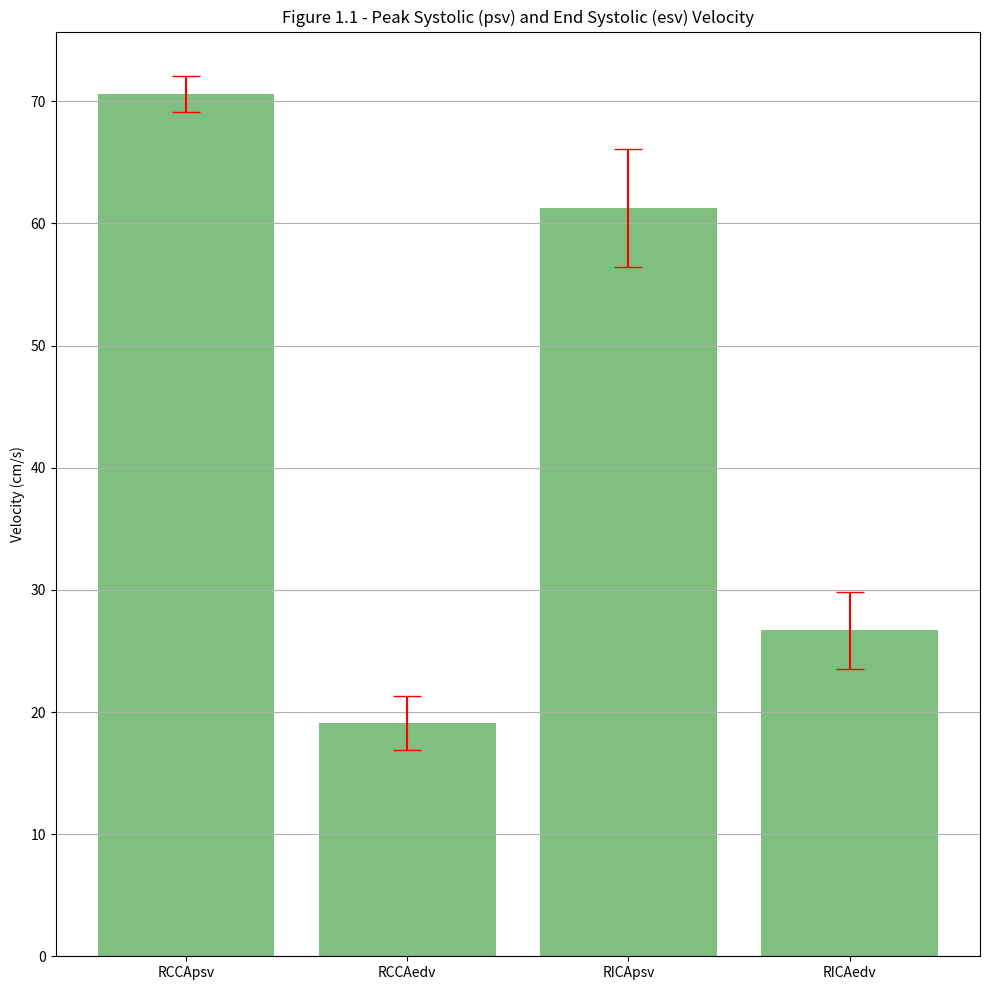

Here is the Python script that generated this plot: (Note: this script raises an exception after producing the figure.)
#%%
# Import Modules

import numpy as np
import matplotlib.pyplot as plt

plt.rcParams['figure.figsize'] = (10.0, 10.0)
#%% [markdown]

### Mean and Standard Deviaiton

#%%
# Inputting of data from CA ultrasounds

rcca_psv = [71.7, 68.8, 71.7, 68.8, 72.1]
rcca_edv = [15.0, 20.8, 19.3, 19.3, 21.2]

rica_psv = [61.5, 60.0, 70.2, 55.7, 59.0]
rica_edv = [23.7, 29.5, 28.1, 22.2, 29.9]

#%%
# Calculation of mean averages for ultrasound scans

mean_rcca_psv = round(np.mean(rcca_psv),2)
mean_rcca_edv = round(np.mean(rcca_edv),2)
mean_rica_psv = round(np.mean(rica_psv),2)
mean_rica_edv = round(np.mean(rica_edv),2)

print("Mean Averages")
print("RCCA PSV: " + str(mean_rcca_psv))
print("RCCA EDV: " + str(mean_rcca_edv))
print("RICA PSV: " + str(mean_rica_psv))
print("RICA EDV: " + str(mean_rica_edv))

#%%
# Standard Deviations

stdev_rcca_psv = round(np.std(rcca_psv), 2)
stdev_rcca_edv = round(np.std(rcca_edv), 2)
stdev_rica_psv = round(np.std(rica_psv), 2)
stdev_rica_edv = round(np.std(rica_edv), 2)

print("Standard Deviations")
print("RCCA PSV: " + str(stdev_rcca_psv))
print("RCCA ESV: " + str(stdev_rcca_edv))
print("RICA PSV: " + str(stdev_rica_psv))
print("RICA EDV: " + str(stdev_rcca_edv))

#%%
# Creation of lists for use in plots

scans = ['RCCApsv', 'RCCAedv', 'RICApsv', 'RICAedv']
x_pos = np.arange(len(scans))
CTEs = [mean_rcca_psv, mean_rcca_edv, mean_rica_psv, mean_rica_edv]
error = [stdev_rcca_psv, stdev_rcca_edv, stdev_rica_psv, stdev_rica_edv]

#%%
#Building Bar plot - Average Velocities

fig, ax = plt.subplots()
ax.bar(x_pos, CTEs, yerr=error, align='center', alpha=0.5, color="green", ecolor='red', capsize=10)
ax.set_ylabel('Velocity (cm/s)')
ax.set_xticks(x_pos)
ax.set_xticklabels(scans)
ax.set_title('Figure 1.1 - Peak Systolic (psv) and End Systolic (esv) Velocity')
ax.yaxis.grid(True)

# Save the figure and show
plt.tight_layout()
plt.savefig('plots/bar_plot_mean_systollic velocities.png')
plt.show()

#%%
# Scatter Plot - Right Common Carotid Artery Velocities
# w/mean average and std deviation

x_pos = np.arange(len(rcca_psv))

fig, ax = plt.subplots()

ax.scatter(x_pos, rcca_psv, c="steelblue", label="RCCA psv")
ax.hlines(mean_rcca_psv, -0.2, len(x_pos) -0.8, colors="steelblue", linestyles="dashed")
ax.hlines(mean_rcca_psv + stdev_rcca_psv, -0.2, len(x_pos) -0.8, colors="steelblue", linestyles="dotted")
ax.hlines(mean_rcca_psv - stdev_rcca_psv, -0.2, len(x_pos) -0.8, colors="steelblue", linestyles="dotted")

ax.scatter(x_pos, rcca_edv, c="y", label="RCCA edv")
ax.hlines(mean_rcca_edv, -0.2, len(x_pos) -0.8, colors="y", linestyles="dashed")
ax.hlines(mean_rcca_edv + stdev_rcca_edv, -0.2, len(x_pos) -0.8, colors="y", linestyles="dotted")
ax.hlines(mean_rcca_edv - stdev_rcca_edv, -0.2, len(x_pos) -0.8, colors="y", linestyles="dotted")

ax.set_ylim(ymin=0, ymax=80)
ax.set_ylabel('Velocity (cm/s)')
ax.set_xticks(x_pos)
ax.set_xlabel('Measurement Attempt')
ax.set_title('Figure 1.2 - Right Common Carotid Artery (CCA) Velocities w/ mean and 1 standard deviation')
# ax.yaxis.grid(True)

plt.legend(loc='best')
plt.savefig('plots/scatter_plot_CCA_velocities.png')
plt.show()

#%%
# Scatter Plot Right Internal Carotid Artery Velocities
# w/mean average and std deviation

fig, ax = plt.subplots()

ax.scatter(x_pos, rica_psv, c="m", label="RICA psv")
ax.hlines(mean_rica_psv, -0.2, len(x_pos) -0.8, colors="m", linestyles="dashed")
ax.hlines(mean_rica_psv + stdev_rica_psv, -0.2, len(x_pos) -0.8, colors="m", linestyles="dotted")
ax.hlines(mean_rica_psv - stdev_rica_psv, -0.2, len(x_pos) -0.8, colors="m", linestyles="dotted")

ax.scatter(x_pos, rica_edv, c="mediumseagreen", label="RICA edv")
ax.hlines(mean_rica_edv, -0.2, len(x_pos) -0.8, colors="mediumseagreen", linestyles="dashed")
ax.hlines(mean_rica_edv + stdev_rica_edv, -0.2, len(x_pos) -0.8, colors="mediumseagreen", linestyles="dotted")
ax.hlines(mean_rica_edv - stdev_rica_edv, -0.2, len(x_pos) -0.8, colors="mediumseagreen", linestyles="dotted")

ax.set_ylim(ymin=0, ymax=100)
ax.set_ylabel('Velocity (cm/s)')
ax.set_xticks(x_pos)
ax.set_xlabel('Measurement Attempt')
ax.set_title('Figure 1.3 - Right Internal Carotid Artery (ICA) Velocities w/ mean and 1 standard deviation')
# ax.yaxis.grid(True)


plt.legend(loc='best')
plt.savefig('plots/scatter_plot_ICA_velociteis.png')
plt.show()

#%% [markdown]
### Ratios

#%% [markdown]

# |  	            | ICApsv 	        | Ratio - ICApsv:CCApsv 	| Ratio - ICApsv:CCAedv 	|
# |-----------------|-----------------	|--------------------------	|---------------------------|
# | Normal 	        | <124 cm/s 	    | <2 	                            | <8 	|
# | Mild Atheroma 	| <124 cm/s 	    | <2 	                            | <8 	|
# | <50% stenosis 	| <124 cm/s 	    | <2 	                            | <8 	|
# | 50-69% stenosis | 125 to 229 cm/s 	| 2-4 	                            | 8-13 	|
# | 70-89% stenosis | 230 to 399 cm/s 	| >4 	                            | 14-35 |
# | >90% stenosis 	| >400 cm/s 	    | >5 	                            | >35 	|
# | Trickle flow 	|  	                | Threadlike flow visible, either   |       |
# |                 |                   | >> 400 cm/s or severely           |       |
# |                 |                   | damped low velocity flow          |       |
# | Occluded 	    |  	                | No Flow 	                        |     	|

#%%

# ICApsv:CCApsv Ratios
ICApsv_CCApsv_ratios = []


for i in rica_psv:
    ICApsv_CCApsv_ratios.append(round(rica_psv[list.index(rica_psv, i)]/rcca_psv[0], 2)),
    ICApsv_CCApsv_ratios.append(round(rica_psv[list.index(rica_psv, i)]/rcca_psv[1], 2)),
    ICApsv_CCApsv_ratios.append(round(rica_psv[list.index(rica_psv, i)]/rcca_psv[2], 2)),
    ICApsv_CCApsv_ratios.append(round(rica_psv[list.index(rica_psv, i)]/rcca_psv[4], 2))
    ICApsv_CCApsv_ratios.append(round(rica_psv[list.index(rica_psv, i)]/rcca_psv[3], 2)),


print("ICApsv:CCApsv Ratios: " + str(ICApsv_CCApsv_ratios))

#%%
# ICApsv:CCAedv Ratios

ICApsv_CCAedv_ratios = []

for i in rica_psv:
    ICApsv_CCAedv_ratios.append(round(rica_psv[list.index(rica_psv, i)]/rcca_edv[0], 2)),
    ICApsv_CCAedv_ratios.append(round(rica_psv[list.index(rica_psv, i)]/rcca_edv[1], 2)),
    ICApsv_CCAedv_ratios.append(round(rica_psv[list.index(rica_psv, i)]/rcca_edv[2], 2)),
    ICApsv_CCAedv_ratios.append(round(rica_psv[list.index(rica_psv, i)]/rcca_edv[4], 2))
    ICApsv_CCAedv_ratios.append(round(rica_psv[list.index(rica_psv, i)]/rcca_edv[3], 2)),

print("ICApsv:CCAedv Ratios: " + str(ICApsv_CCAedv_ratios))

#%%
# Calculate mean and std deviation for ratios

mean_ICApsv_CCApsv_ratio = np.mean(ICApsv_CCApsv_ratios)
mean_ICApsv_CCAedv_ratio = np.mean(ICApsv_CCAedv_ratios)

stdev_ICApsv_CCApsv_ratio = np.std(ICApsv_CCApsv_ratios)
stdev_ICApsv_CCAedv_ratio = np.std(ICApsv_CCAedv_ratios)

#%%
# Scatter Plot - ICApsv_CCApsv_ratios

x_pos = np.arange(len(ICApsv_CCApsv_ratios))

fig, ax = plt.subplots()
ax.scatter(x_pos, ICApsv_CCApsv_ratios, c="r", label="ICApsv:CCApsv Ratio")
ax.hlines(mean_ICApsv_CCApsv_ratio, -0.2, len(x_pos) -0.8, colors="r", linestyles="dashed")
ax.hlines(mean_ICApsv_CCApsv_ratio + stdev_ICApsv_CCApsv_ratio, -0.2, len(x_pos) -0.8, colors="r", linestyles="dotted")
ax.hlines(mean_ICApsv_CCApsv_ratio - stdev_ICApsv_CCApsv_ratio, -0.2, len(x_pos) -0.8, colors="r", linestyles="dotted")
ax.set_ylim(ymin=0.4, ymax=1.2)
ax.set_ylabel('Ratio')
ax.set_xticks(x_pos)
ax.set_xlabel('Measurement Attempt')
ax.set_title('Figure 2.1 - ICApsv:CCApsv Ratios')
ax.yaxis.grid(True)

plt.savefig('plots/ICApsv:CCApsv_Ratio.png')
plt.show()

#%%
# Scatter Plot - ICApsv_CCAedv_ratios

x_pos = np.arange(len(ICApsv_CCAedv_ratios))

fig, ax = plt.subplots()
ax.scatter(x_pos, ICApsv_CCAedv_ratios, c="deepskyblue", label="ICApsv:CCAedv Ratio")
ax.hlines(mean_ICApsv_CCAedv_ratio, -0.2, len(x_pos) -0.8, colors="deepskyblue", linestyles="dashed")
ax.hlines(mean_ICApsv_CCAedv_ratio + stdev_ICApsv_CCAedv_ratio, -0.2, len(x_pos) -0.8, colors="deepskyblue", linestyles="dotted")
ax.hlines(mean_ICApsv_CCAedv_ratio - stdev_ICApsv_CCAedv_ratio, -0.2, len(x_pos) -0.8, colors="deepskyblue", linestyles="dotted")
ax.set_ylim(ymin=0, ymax=5)
ax.set_ylabel('Ratio')
ax.set_xticks(x_pos)
ax.set_xlabel('Measurement Attempt')
ax.set_title('Figure 2.2 - ICApsv:CCAedv Ratios')
ax.yaxis.grid(True)

plt.savefig('plots/ICApsv:CCAedv_Ratio.png')
plt.show()

#%%
# Scatter Plot - Comparison ICApsv_CCApsv_ratios Vs ICApsv_CCAedv_ratios

x_pos = np.arange(len(ICApsv_CCApsv_ratios))

fig, ax = plt.subplots()
ax.scatter(x_pos, ICApsv_CCApsv_ratios, c="r", label="ICApsv:CCApsv Ratio")
ax.scatter(x_pos, ICApsv_CCAedv_ratios, c="deepskyblue", label="ICApsv:CCAedv Ratio")
ax.set_ylim(ymin=0.4, ymax=10)
ax.set_ylabel('Ratio')
ax.hlines(2, 0, len(ICApsv_CCApsv_ratios), color="r", linestyles="dashed")
ax.text(0, 2.1, "Normal Maximum Threshold - ICApsv:CCApsv")
ax.hlines(8, 0, len(ICApsv_CCAedv_ratios), color="deepskyblue", linestyles="dashed")
ax.text(0, 8.1, "Normal Maximum Threshold - ICApsv:CCAedv")
ax.set_xticks(x_pos)
ax.set_xlabel('Measurement Attempt')
ax.set_title('Figure 2.3 - ICApsv:CCApsv Ratio Vs ICApsv:CCAedv Ratio w/ corresponding "normal" thresholds')
# ax.yaxis.grid(True)

plt.legend(loc='best')
plt.savefig('plots/comparison_ICApsv:CCApsv_and_ ICApsv_CCAedv_Ratios.png')
plt.show()

#%%
# Bar plot - Mean ratios w/ std deviation

ratio = ['ICApsv:CCApsv', 'ICApsv:CCAedv']
x_pos = np.arange(len(ratio))
CTEs = [mean_ICApsv_CCApsv_ratio, mean_ICApsv_CCAedv_ratio]
error = [stdev_ICApsv_CCApsv_ratio, stdev_ICApsv_CCAedv_ratio]

#Building the Bar plot

fig, ax = plt.subplots()
ax.bar(x_pos, CTEs, yerr=error, align='center', alpha=0.7, color="dodgerblue", ecolor='orangered', capsize=10)
ax.set_ylabel('Ratio')
ax.set_xticks(x_pos)
ax.set_xticklabels(ratio)
ax.set_title('Figure 2.4 - Average Carotid Artery Velocity Ratios')
ax.yaxis.grid(True)

# Save the figure and show
plt.tight_layout()
plt.savefig('plots/bar_plot_average_ratios.png')
plt.show()

#%%

print(stdev_ICApsv_CCAedv_ratio)
print(stdev_ICApsv_CCApsv_ratio)

#%%
